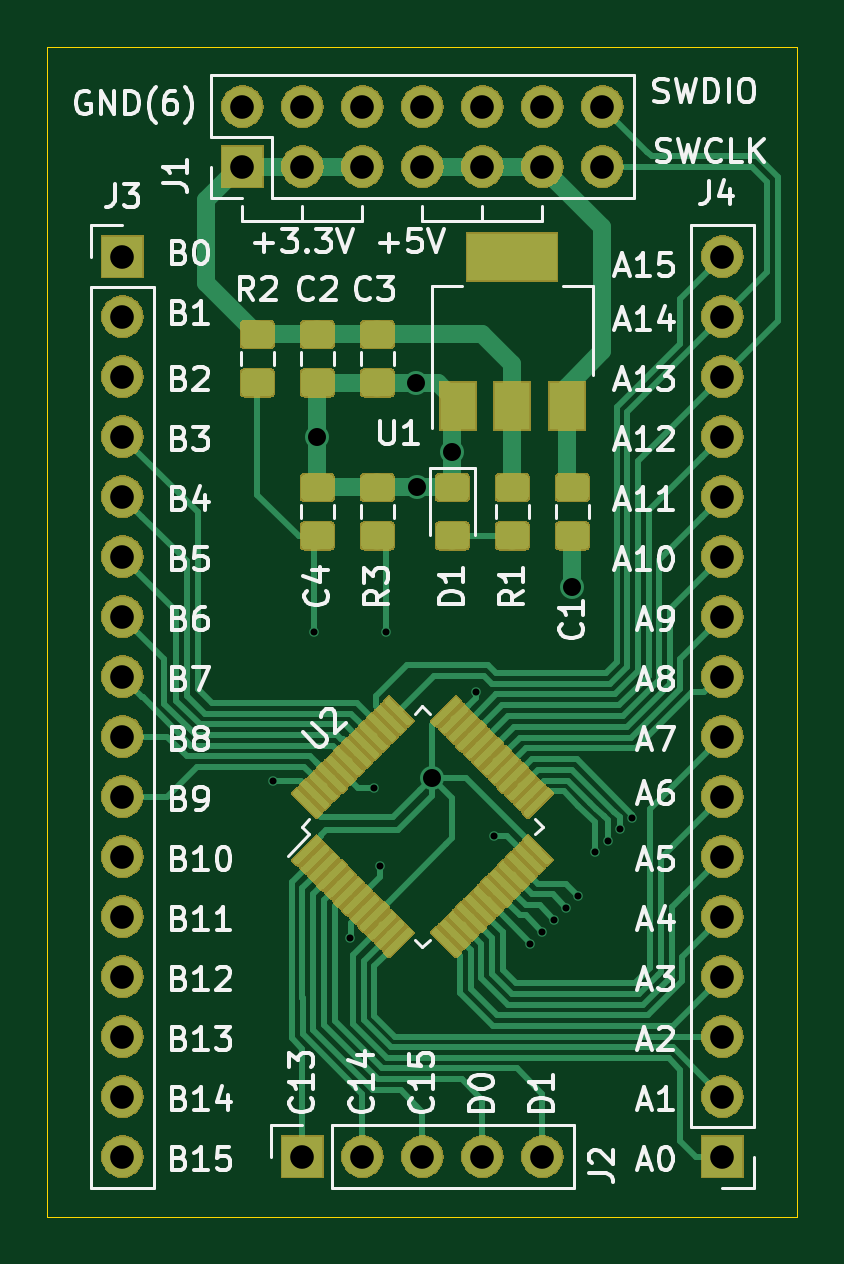
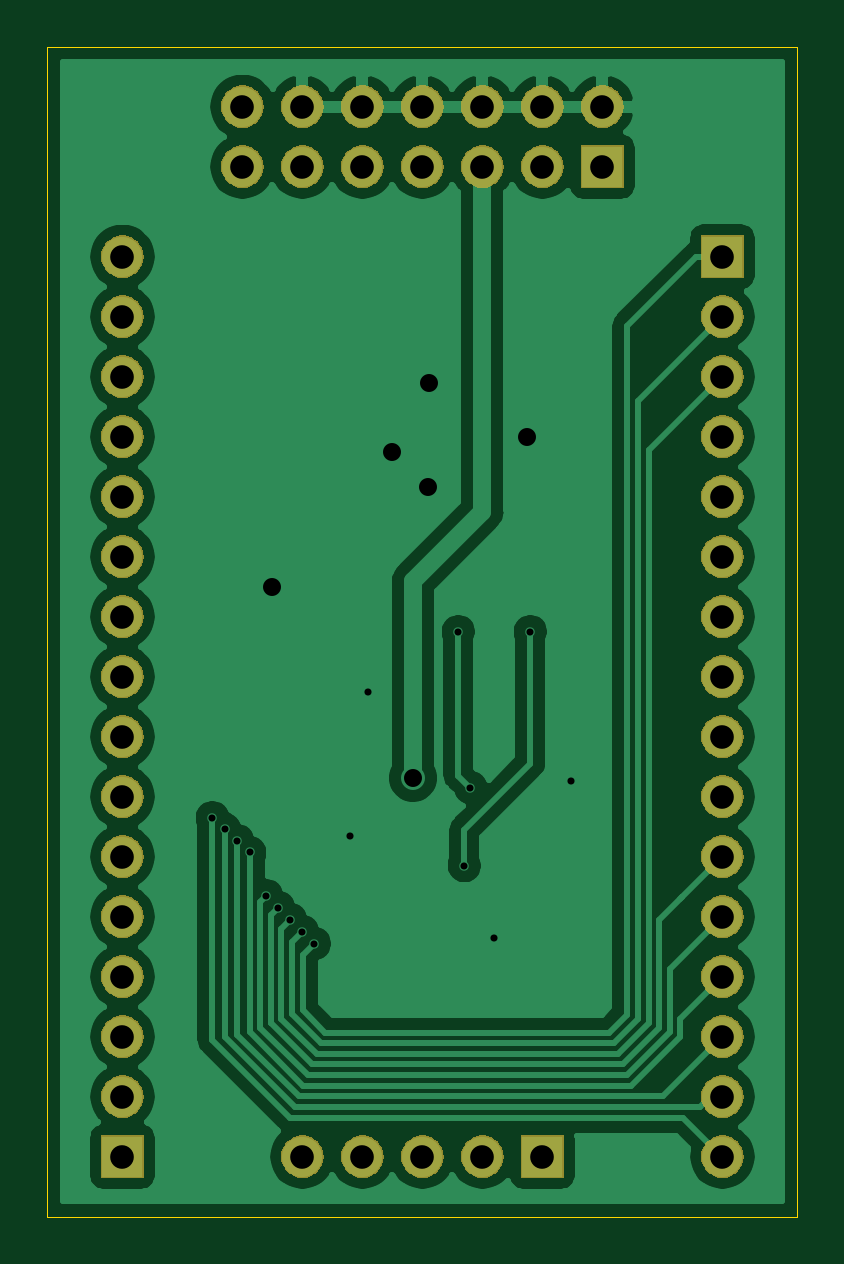
Circuit board: 9 layer files. Board 31.7 x 49.5 mm.
- bottom_copper: stm32-B_Cu.gbr (68539 bytes)
- bottom_mask: stm32-B_Mask.gbr (59013 bytes)
- bottom_silk: stm32-B_SilkS.gbr (488 bytes)
- outline: stm32-Edge_Cuts.gbr (734 bytes)
- top_copper: stm32-F_Cu.gbr (136287 bytes)
- top_mask: stm32-F_Mask.gbr (107809 bytes)
- top_silk: stm32-F_SilkS.gbr (44842 bytes)
- drill: stm32-NPTH.drl (270 bytes)
- drill: stm32-PTH.drl (1214 bytes)

=== bottom_copper: stm32-B_Cu.gbr (68539 bytes, source omitted) ===
=== bottom_mask: stm32-B_Mask.gbr (59013 bytes, source omitted) ===
=== bottom_silk: stm32-B_SilkS.gbr ===
G04 #@! TF.GenerationSoftware,KiCad,Pcbnew,(5.1.0)-1*
G04 #@! TF.CreationDate,2019-04-26T16:32:53+08:00*
G04 #@! TF.ProjectId,stm32,73746d33-322e-46b6-9963-61645f706362,rev?*
G04 #@! TF.SameCoordinates,Original*
G04 #@! TF.FileFunction,Legend,Bot*
G04 #@! TF.FilePolarity,Positive*
%FSLAX46Y46*%
G04 Gerber Fmt 4.6, Leading zero omitted, Abs format (unit mm)*
G04 Created by KiCad (PCBNEW (5.1.0)-1) date 2019-04-26 16:32:53*
%MOMM*%
%LPD*%
G04 APERTURE LIST*
G04 APERTURE END LIST*
M02*

=== outline: stm32-Edge_Cuts.gbr ===
G04 #@! TF.GenerationSoftware,KiCad,Pcbnew,(5.1.0)-1*
G04 #@! TF.CreationDate,2019-04-26T16:32:53+08:00*
G04 #@! TF.ProjectId,stm32,73746d33-322e-46b6-9963-61645f706362,rev?*
G04 #@! TF.SameCoordinates,Original*
G04 #@! TF.FileFunction,Profile,NP*
%FSLAX46Y46*%
G04 Gerber Fmt 4.6, Leading zero omitted, Abs format (unit mm)*
G04 Created by KiCad (PCBNEW (5.1.0)-1) date 2019-04-26 16:32:53*
%MOMM*%
%LPD*%
G04 APERTURE LIST*
%ADD10C,0.050000*%
G04 APERTURE END LIST*
D10*
X113665000Y-66675000D02*
X145415000Y-66675000D01*
X144780000Y-116205000D02*
X145415000Y-116205000D01*
X113665000Y-116205000D02*
X144780000Y-116205000D01*
X113665000Y-66675000D02*
X113665000Y-116205000D01*
X145415000Y-66675000D02*
X145415000Y-116205000D01*
M02*

=== top_copper: stm32-F_Cu.gbr (136287 bytes, source omitted) ===
=== top_mask: stm32-F_Mask.gbr (107809 bytes, source omitted) ===
=== top_silk: stm32-F_SilkS.gbr (44842 bytes, source omitted) ===
=== drill: stm32-NPTH.drl ===
M48
; DRILL file {KiCad (5.1.0)-1} date 2019/4/26 16:33:01
; FORMAT={-:-/ absolute / inch / decimal}
; #@! TF.CreationDate,2019-04-26T16:33:01+08:00
; #@! TF.GenerationSoftware,Kicad,Pcbnew,(5.1.0)-1
; #@! TF.FileFunction,NonPlated,1,2,NPTH
FMAT,2
INCH
%
G90
G05
T0
M30

=== drill: stm32-PTH.drl ===
M48
; DRILL file {KiCad (5.1.0)-1} date 2019/4/26 16:33:01
; FORMAT={-:-/ absolute / inch / decimal}
; #@! TF.CreationDate,2019-04-26T16:33:01+08:00
; #@! TF.GenerationSoftware,Kicad,Pcbnew,(5.1.0)-1
; #@! TF.FileFunction,Plated,1,2,PTH
FMAT,2
INCH
T1C0.0118
T2C0.0300
T3C0.0394
%
G90
G05
T1
X4.8516Y-3.8484
X4.92Y-3.6
X4.98Y-4.11
X5.02Y-3.86
X5.03Y-3.99
X5.04Y-3.6
X5.19Y-3.7
X5.22Y-3.94
X5.28Y-4.12
X5.3Y-4.1
X5.32Y-4.08
X5.34Y-4.06
X5.36Y-4.04
X5.388Y-3.968
X5.4087Y-3.9487
X5.4293Y-3.9293
X5.45Y-3.91
T2
X4.925Y-3.275
X5.0896Y-3.1854
X5.0904Y-3.3596
X5.116Y-3.844
X5.15Y-3.3
X5.35Y-3.525
T3
X4.6Y-2.975
X4.6Y-3.075
X4.6Y-3.175
X4.6Y-3.275
X4.6Y-3.375
X4.6Y-3.475
X4.6Y-3.575
X4.6Y-3.675
X4.6Y-3.775
X4.6Y-3.875
X4.6Y-3.975
X4.6Y-4.075
X4.6Y-4.175
X4.6Y-4.275
X4.6Y-4.375
X4.6Y-4.475
X5.6Y-2.975
X5.6Y-3.075
X5.6Y-3.175
X5.6Y-3.275
X5.6Y-3.375
X5.6Y-3.475
X5.6Y-3.575
X5.6Y-3.675
X5.6Y-3.775
X5.6Y-3.875
X5.6Y-3.975
X5.6Y-4.075
X5.6Y-4.175
X5.6Y-4.275
X5.6Y-4.375
X5.6Y-4.475
X4.8Y-2.725
X4.8Y-2.825
X4.9Y-2.725
X4.9Y-2.825
X5.0Y-2.725
X5.0Y-2.825
X5.1Y-2.725
X5.1Y-2.825
X5.2Y-2.725
X5.2Y-2.825
X5.3Y-2.725
X5.3Y-2.825
X5.4Y-2.725
X5.4Y-2.825
X4.9Y-4.475
X5.0Y-4.475
X5.1Y-4.475
X5.2Y-4.475
X5.3Y-4.475
T0
M30

